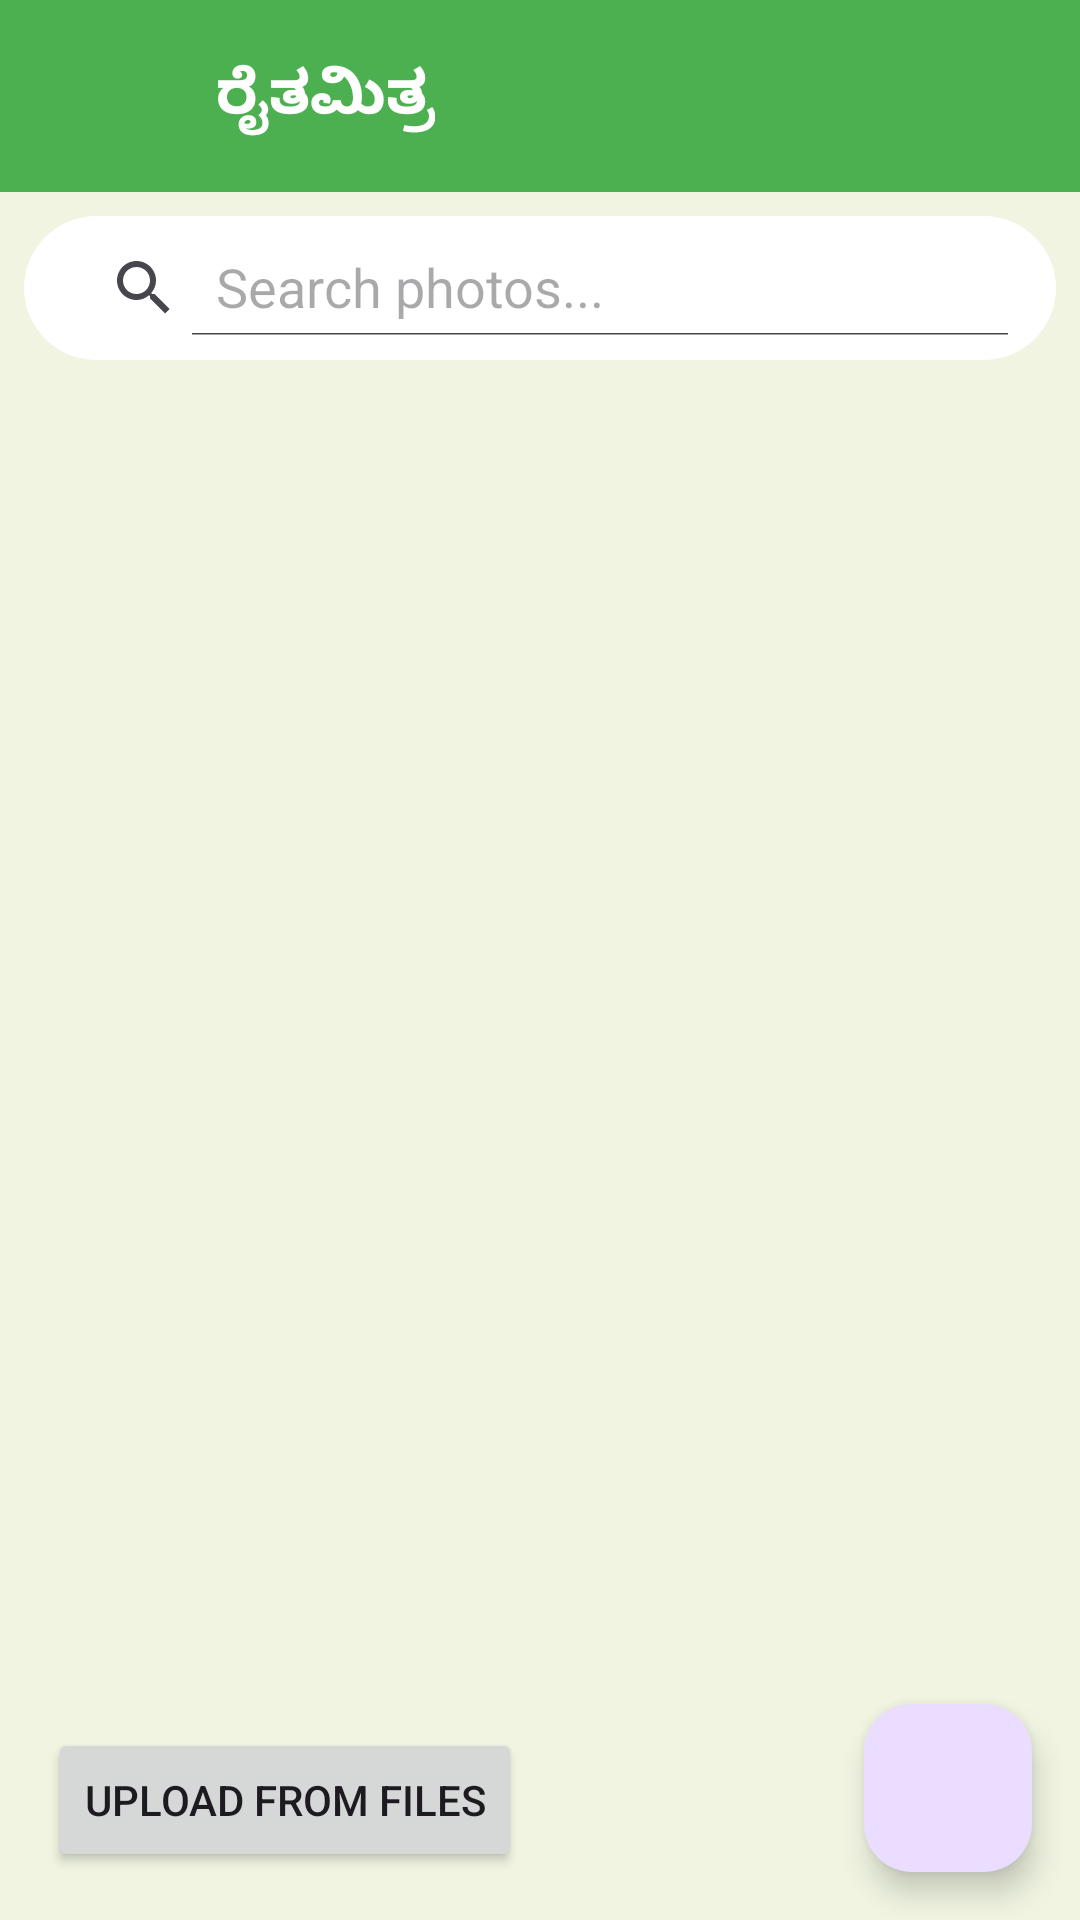

Android layout source for this screen:
<!-- AndroidManifest.xml: application theme Theme.ImageDescriber -->
<!-- res/layout/activity_main.xml -->
<androidx.constraintlayout.widget.ConstraintLayout
    xmlns:android="http://schemas.android.com/apk/res/android"
    xmlns:app="http://schemas.android.com/apk/res-auto"
    xmlns:tools="http://schemas.android.com/tools"
    android:layout_width="match_parent"
    android:layout_height="match_parent"
    android:background="@color/backgroundColor"
    tools:context=".MainActivity">

    
    <androidx.appcompat.widget.Toolbar
        android:id="@+id/toolbar"
        android:layout_width="match_parent"
        android:layout_height="?attr/actionBarSize"
        android:background="@color/colorPrimary"
        android:theme="@style/ThemeOverlay.AppCompat.Dark.ActionBar"
        app:popupTheme="@style/ThemeOverlay.AppCompat.Light"
        app:layout_constraintTop_toTopOf="parent"
        app:layout_constraintStart_toStartOf="parent"
        app:layout_constraintEnd_toEndOf="parent">

        
        <LinearLayout
            android:layout_width="wrap_content"
            android:layout_height="match_parent"
            android:orientation="horizontal"
            android:gravity="center_vertical"
            android:paddingStart="16dp">

            <ImageView
                android:id="@+id/app_logo"
                android:layout_width="32dp"
                android:layout_height="32dp"
                android:src="@drawable/logo_app"
                android:contentDescription="App Logo" />

            <Space
                android:layout_width="8dp"
                android:layout_height="match_parent" />

            <TextView
                android:id="@+id/app_name"
                android:layout_width="wrap_content"
                android:layout_height="wrap_content"
                android:text="ರೈತಮಿತ್ರ"
                android:textColor="@android:color/white"
                android:textSize="20sp"
                android:textStyle="bold"
                android:fontFamily="sans-serif-medium"
                android:textAlignment="center"/>
        </LinearLayout>
    </androidx.appcompat.widget.Toolbar>

    
    <androidx.appcompat.widget.SearchView
        android:id="@+id/search_view"
        android:layout_width="0dp"
        android:layout_height="wrap_content"
        android:layout_margin="8dp"
        android:background="@drawable/search_view_background"
        app:iconifiedByDefault="false"
        app:layout_constraintStart_toStartOf="parent"
        app:layout_constraintEnd_toEndOf="parent"
        app:layout_constraintTop_toBottomOf="@id/toolbar"
        app:queryHint="Search photos..." />

    
    <androidx.recyclerview.widget.RecyclerView
        android:id="@+id/recycler_view"
        android:layout_width="0dp"
        android:layout_height="0dp"
        android:clipToPadding="false"
        android:padding="4dp"
        app:layout_constraintTop_toBottomOf="@id/search_view"
        app:layout_constraintBottom_toTopOf="@id/btn_upload"
        app:layout_constraintStart_toStartOf="parent"
        app:layout_constraintEnd_toEndOf="parent" />

    
    <Button
        android:id="@+id/btn_upload"
        android:layout_width="wrap_content"
        android:layout_height="wrap_content"
        android:text="Upload from Files"
        android:layout_margin="16dp"
        app:layout_constraintBottom_toBottomOf="parent"
        app:layout_constraintStart_toStartOf="parent" />

    
    <com.google.android.material.floatingactionbutton.FloatingActionButton
        android:id="@+id/fab_camera"
        android:layout_width="wrap_content"
        android:layout_height="wrap_content"
        android:layout_margin="16dp"
        android:src="@drawable/ic_camera"
        android:contentDescription="@string/desc_open_camera"
        app:layout_constraintBottom_toBottomOf="parent"
        app:layout_constraintEnd_toEndOf="parent" />

    
    <TextView
        android:id="@+id/empty_view"
        android:layout_width="wrap_content"
        android:layout_height="wrap_content"
        android:text="@string/empty_view_text"
        android:textColor="@android:color/black"
        android:visibility="gone"
        app:layout_constraintTop_toTopOf="parent"
        app:layout_constraintBottom_toBottomOf="parent"
        app:layout_constraintStart_toStartOf="parent"
        app:layout_constraintEnd_toEndOf="parent" />

</androidx.constraintlayout.widget.ConstraintLayout>
<!-- resources referenced by this layout -->
<resources>
  <color name="backgroundColor">#F0F4E1</color>
  <color name="colorPrimary">#4CAF50</color>
  <!-- drawable search_view_background (drawable) -->
  <shape xmlns:android="http://schemas.android.com/apk/res/android"
      android:shape="rectangle">
      <solid android:color="@android:color/white"/>
      <corners android:radius="24dp"/>
      <padding
          android:left="8dp"
          android:top="8dp"
          android:right="8dp"
          android:bottom="8dp" />
  </shape>
  <string name="desc_open_camera">Open Camera</string>
  <string name="empty_view_text">No images yet. Take your first photo!</string>
  <style name="Theme.ImageDescriber" parent="Base.Theme.ImageDescriber" />
  <style name="Base.Theme.ImageDescriber" parent="Theme.Material3.DayNight.NoActionBar">
          
          
      </style>
</resources>
